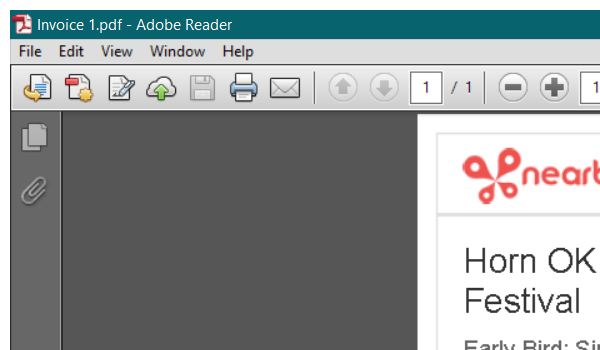
Workflow: PdfExtraction

Step 1: Attach Window 'AcroRd32.exe Invoice' on the element in window 'Invoice*.pdf - Adobe Reader' (acrord32.exe)

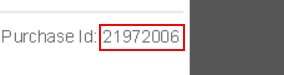
Step 2: get-text from the element

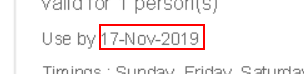
Step 3: get-text from the document in window 'AVPageView'

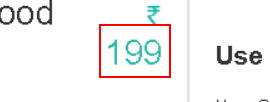
Step 4: get-text from the document in window 'AVPageView'

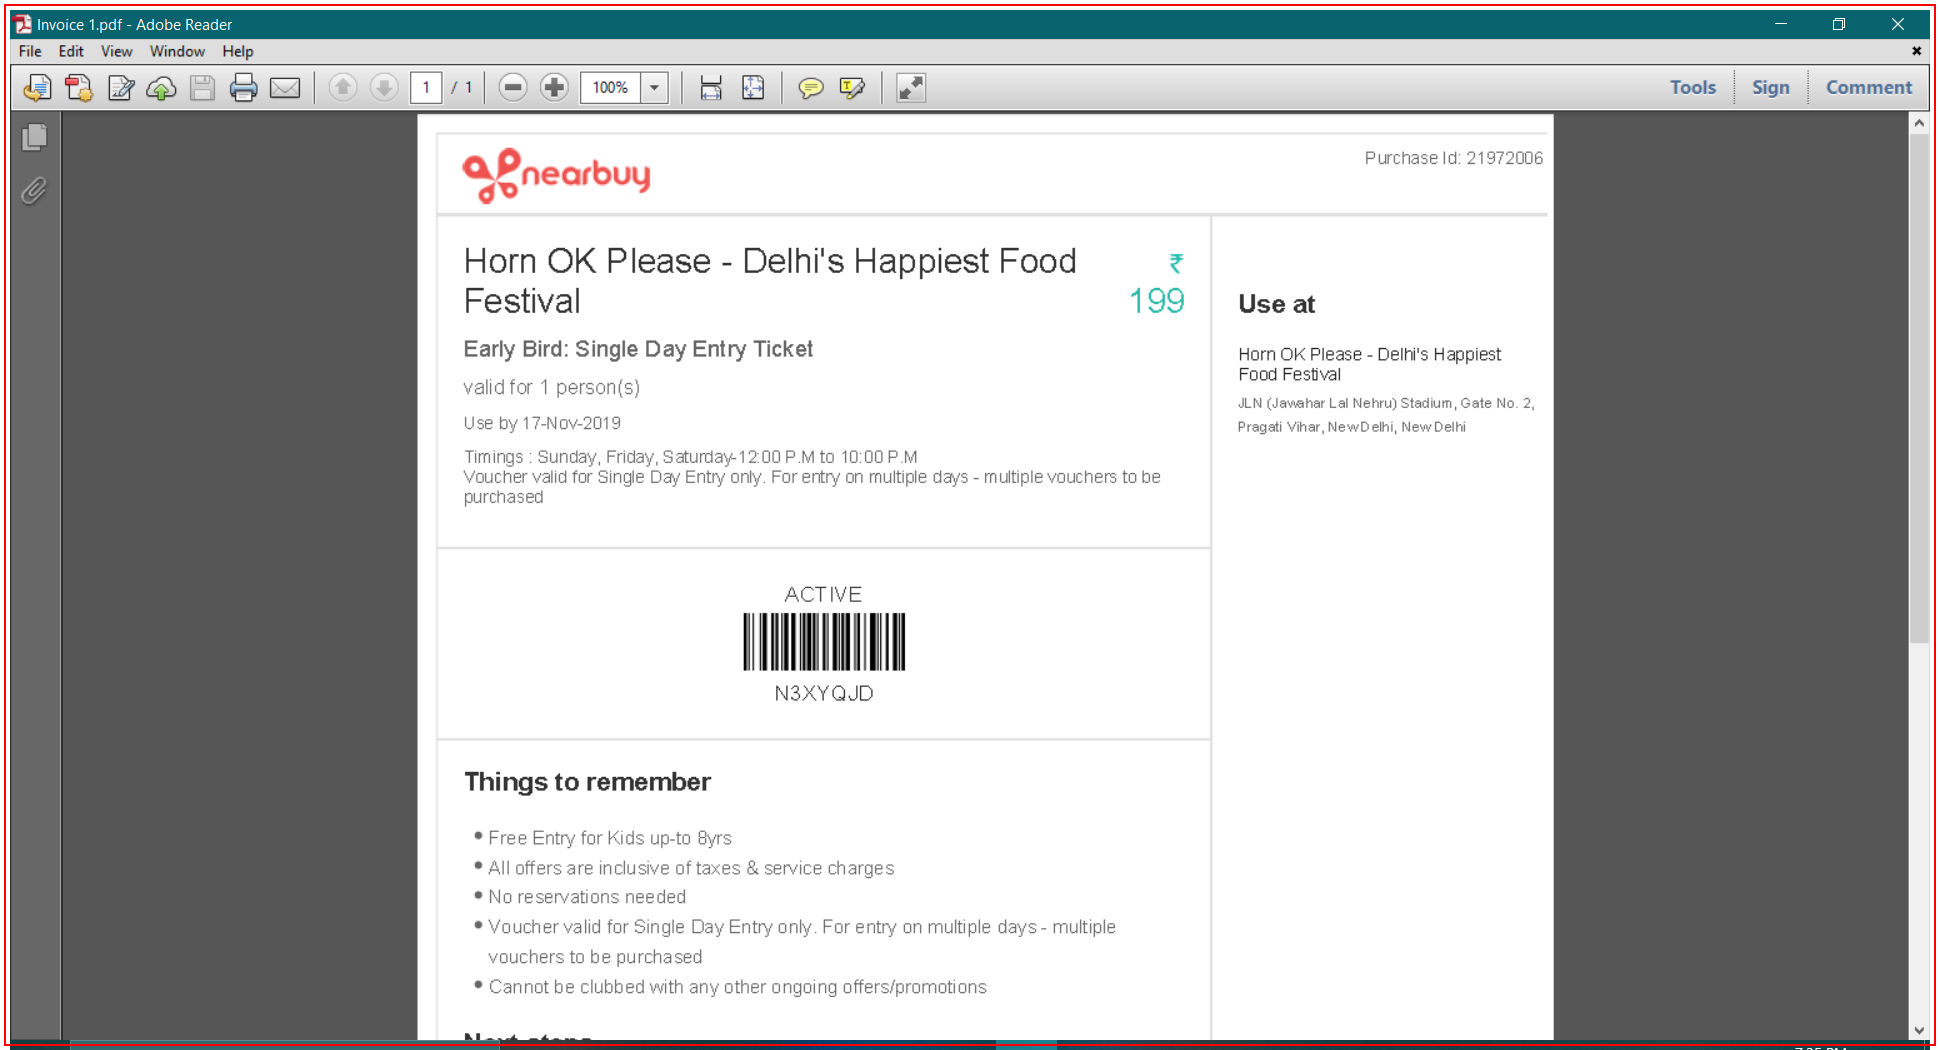
Step 5: Close Application 'AcroRd32.exe Invoice' on the element in window 'Invoice*.pdf - Adobe Reader' (acrord32.exe)